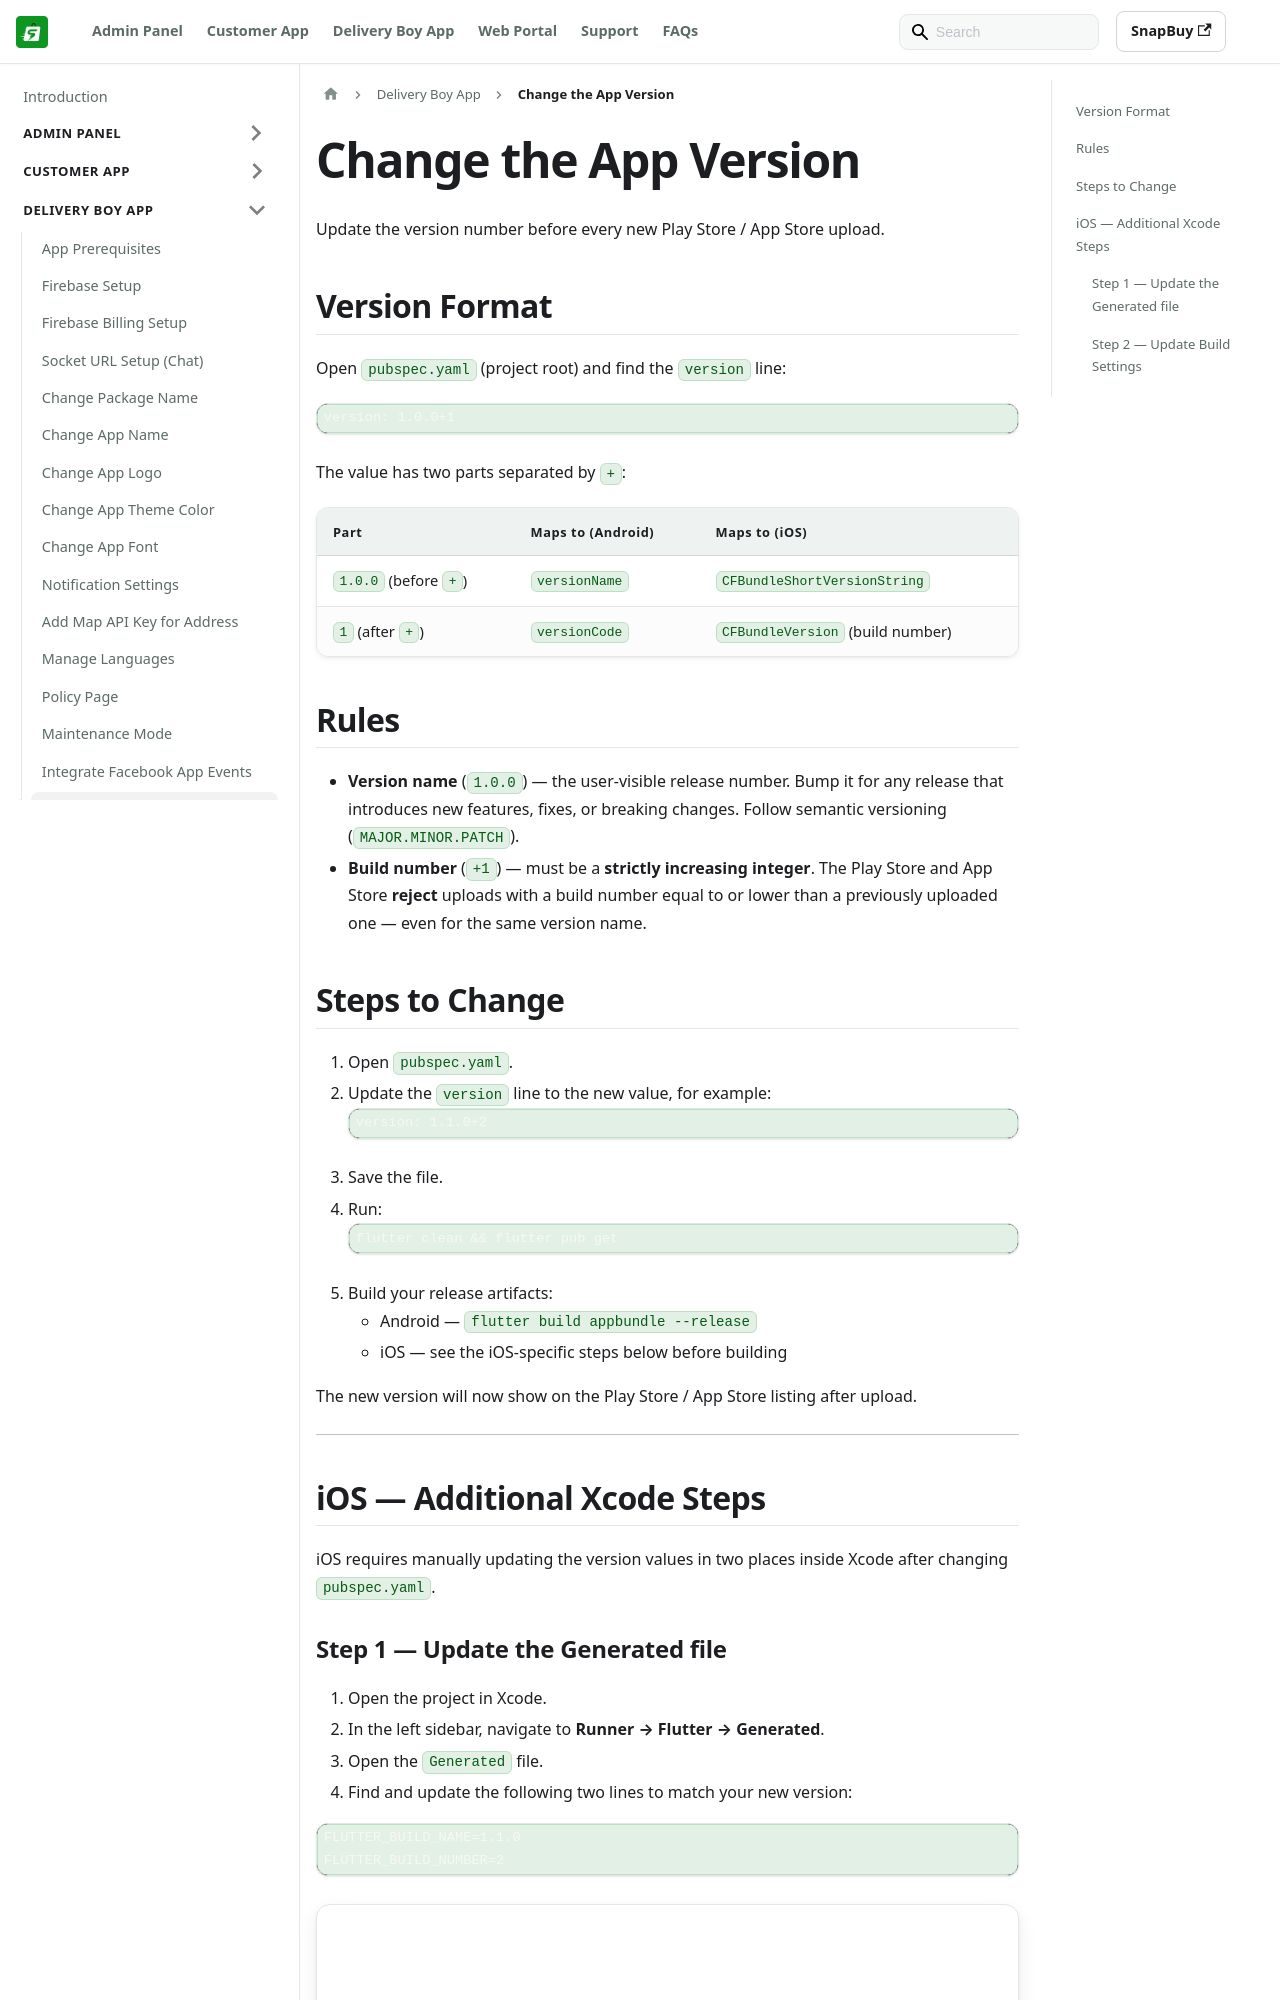

repository: WRTeam-in/snapbuy-doc · page: docs/app-delivery/change-app-version/index.html · generator: docusaurus

---
id: change-app-version
title: Change the App Version
sidebar_position: 13
---

# Change the App Version

Update the version number before every new Play Store / App Store upload. 

## Version Format

Open `pubspec.yaml` (project root) and find the `version` line:

```yaml
version: 1.0.0+1
```

The value has two parts separated by `+`:

| Part | Maps to (Android) | Maps to (iOS) |
|------|-------------------|---------------|
| `1.0.0` (before `+`) | `versionName` | `CFBundleShortVersionString` |
| `1` (after `+`) | `versionCode` | `CFBundleVersion` (build number) |

## Rules

- **Version name** (`1.0.0`) — the user-visible release number. Bump it for any release that introduces new features, fixes, or breaking changes. Follow semantic versioning (`MAJOR.MINOR.PATCH`).
- **Build number** (`+1`) — must be a **strictly increasing integer**. The Play Store and App Store **reject** uploads with a build number equal to or lower than a previously uploaded one — even for the same version name.

## Steps to Change

1. Open `pubspec.yaml`.
2. Update the `version` line to the new value, for example:
   ```yaml
   version: 1.1.0+2
   ```
3. Save the file.
4. Run:
   ```bash
   flutter clean && flutter pub get
   ```
5. Build your release artifacts:
   - Android — `flutter build appbundle --release`
   - iOS — see the iOS-specific steps below before building

The new version will now show on the Play Store / App Store listing after upload.

---
